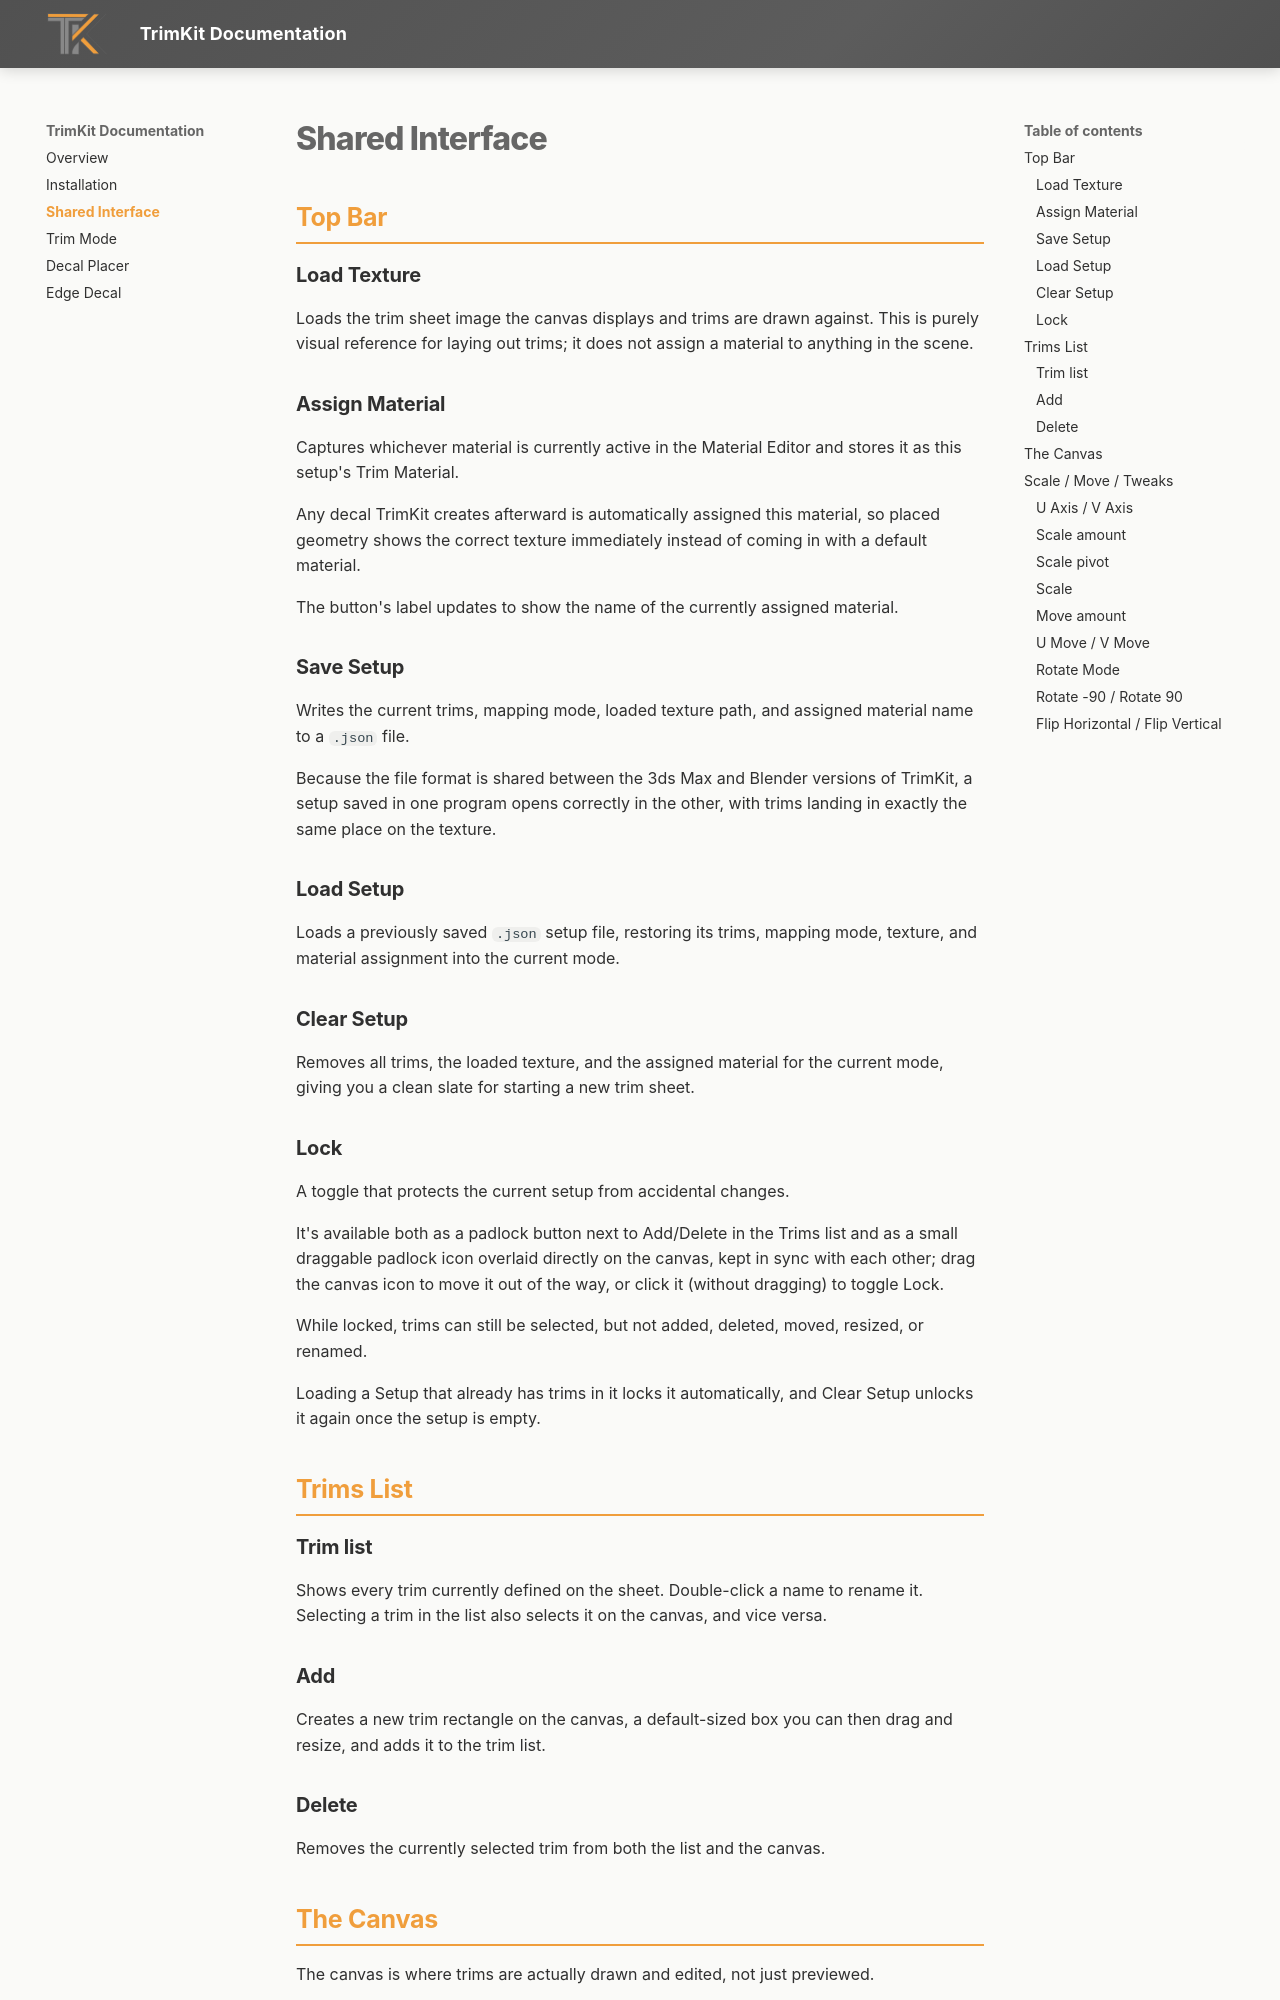

repository: TrimKit/Documentation · page: interface/index.html · generator: mkdocs

# Shared Interface

## Top Bar

### Load Texture

Loads the trim sheet image the canvas displays and trims are drawn against. This is purely visual reference for laying out trims; it does not assign a material to anything in the scene.

### Assign Material

Captures whichever material is currently active in the Material Editor and stores it as this setup's Trim Material.

Any decal TrimKit creates afterward is automatically assigned this material, so placed geometry shows the correct texture immediately instead of coming in with a default material.

The button's label updates to show the name of the currently assigned material.

### Save Setup

Writes the current trims, mapping mode, loaded texture path, and assigned material name to a `.json` file.

Because the file format is shared between the 3ds Max and Blender versions of TrimKit, a setup saved in one program opens correctly in the other, with trims landing in exactly the same place on the texture.

### Load Setup

Loads a previously saved `.json` setup file, restoring its trims, mapping mode, texture, and material assignment into the current mode.

### Clear Setup

Removes all trims, the loaded texture, and the assigned material for the current mode, giving you a clean slate for starting a new trim sheet.

### Lock

A toggle that protects the current setup from accidental changes.

It's available both as a padlock button next to Add/Delete in the Trims list and as a small draggable padlock icon overlaid directly on the canvas, kept in sync with each other; drag the canvas icon to move it out of the way, or click it (without dragging) to toggle Lock.

While locked, trims can still be selected, but not added, deleted, moved, resized, or renamed.

Loading a Setup that already has trims in it locks it automatically, and Clear Setup unlocks it again once the setup is empty.

## Trims List

### Trim list

Shows every trim currently defined on the sheet. Double-click a name to rename it. Selecting a trim in the list also selects it on the canvas, and vice versa.

### Add

Creates a new trim rectangle on the canvas, a default-sized box you can then drag and resize, and adds it to the trim list.

### Delete

Removes the currently selected trim from both the list and the canvas.
